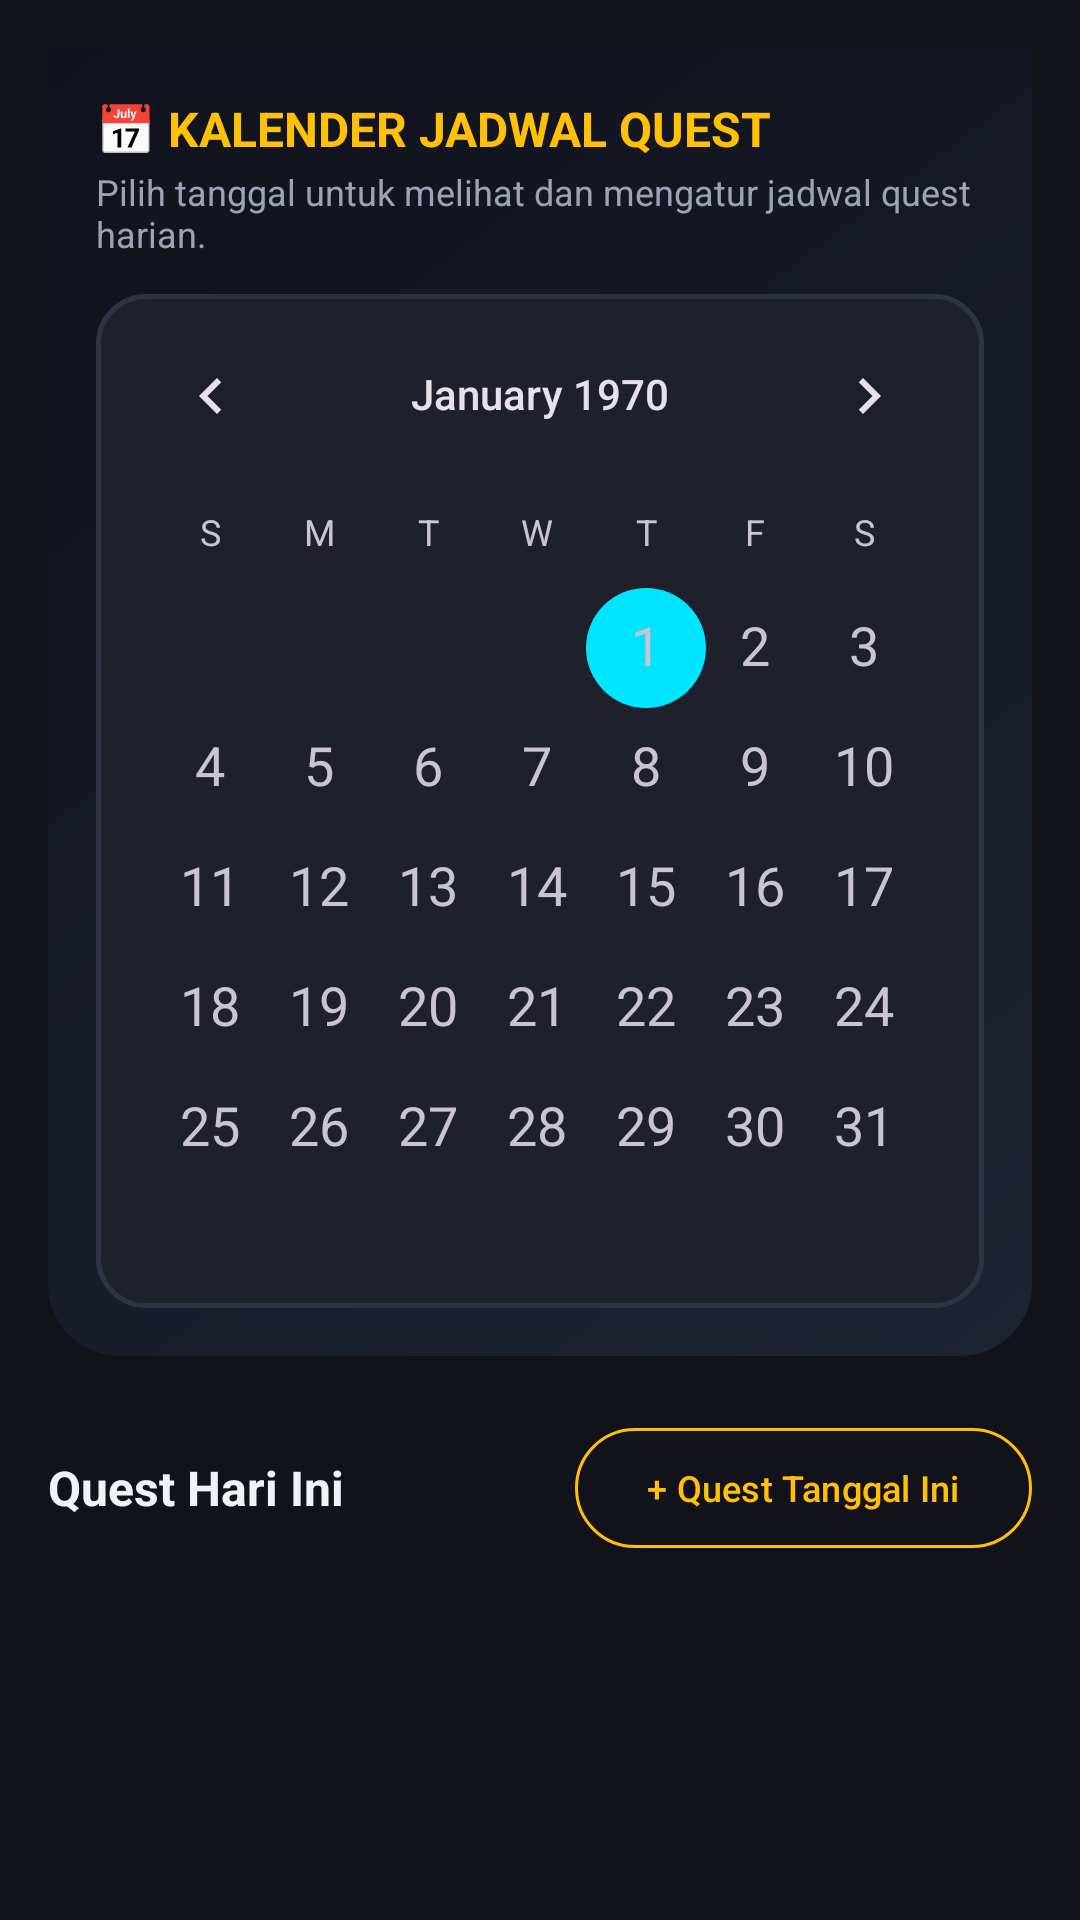

Layout XML and referenced resources for this Android screen:
<!-- AndroidManifest.xml: application theme Theme.Hell_mode -->
<!-- res/layout/fragment_calendar.xml -->
<?xml version="1.0" encoding="utf-8"?>
<androidx.core.widget.NestedScrollView xmlns:android="http://schemas.android.com/apk/res/android"
    xmlns:app="http://schemas.android.com/apk/res-auto"
    xmlns:tools="http://schemas.android.com/tools"
    android:layout_width="match_parent"
    android:layout_height="match_parent"
    android:background="@color/rpg_bg_dark"
    android:fillViewport="true">

    <LinearLayout
        android:layout_width="match_parent"
        android:layout_height="wrap_content"
        android:orientation="vertical"
        android:padding="16dp">

        
        <LinearLayout
            android:layout_width="match_parent"
            android:layout_height="wrap_content"
            android:background="@drawable/bg_rpg_header"
            android:orientation="vertical"
            android:padding="16dp">

            <TextView
                android:layout_width="wrap_content"
                android:layout_height="wrap_content"
                android:text="📅 KALENDER JADWAL QUEST"
                android:textColor="@color/rpg_gold"
                android:textSize="16sp"
                android:textStyle="bold" />

            <TextView
                android:layout_width="wrap_content"
                android:layout_height="wrap_content"
                android:layout_marginTop="2dp"
                android:text="Pilih tanggal untuk melihat dan mengatur jadwal quest harian."
                android:textColor="@color/rpg_text_secondary"
                android:textSize="12sp" />

            <CalendarView
                android:id="@+id/calendar_view"
                android:layout_width="match_parent"
                android:layout_height="wrap_content"
                android:layout_marginTop="12dp"
                android:background="@drawable/bg_rpg_card"
                android:dateTextAppearance="@style/TextAppearance.AppCompat.Medium"
                android:focusedMonthDateColor="@color/rpg_text_primary"
                android:unfocusedMonthDateColor="@color/rpg_text_secondary" />
        </LinearLayout>

        
        <RelativeLayout
            android:layout_width="match_parent"
            android:layout_height="wrap_content"
            android:layout_marginTop="20dp">

            <TextView
                android:id="@+id/tv_selected_date_title"
                android:layout_width="wrap_content"
                android:layout_height="wrap_content"
                android:layout_alignParentStart="true"
                android:layout_centerVertical="true"
                android:text="Quest Hari Ini"
                android:textColor="@color/rpg_text_primary"
                android:textSize="16sp"
                android:textStyle="bold" />

            <com.google.android.material.button.MaterialButton
                android:id="@+id/btn_add_quest_for_date"
                style="@style/Widget.Material3.Button.OutlinedButton"
                android:layout_width="wrap_content"
                android:layout_height="wrap_content"
                android:layout_alignParentEnd="true"
                android:text="+ Quest Tanggal Ini"
                android:textColor="@color/rpg_gold"
                android:textSize="12sp"
                app:strokeColor="@color/rpg_gold" />
        </RelativeLayout>

        
        <androidx.recyclerview.widget.RecyclerView
            android:id="@+id/rv_calendar_quests"
            android:layout_width="match_parent"
            android:layout_height="wrap_content"
            android:layout_marginTop="12dp"
            android:nestedScrollingEnabled="false"
            tools:listitem="@layout/item_quest" />

        <TextView
            android:id="@+id/tv_empty_calendar_quests"
            android:layout_width="match_parent"
            android:layout_height="wrap_content"
            android:layout_marginTop="24dp"
            android:gravity="center"
            android:text="Tidak ada quest terjadwal untuk tanggal ini."
            android:textColor="@color/rpg_text_secondary"
            android:textSize="14sp"
            android:visibility="gone" />

    </LinearLayout>

</androidx.core.widget.NestedScrollView>
<!-- res/layout/item_quest.xml (included above) -->
<?xml version="1.0" encoding="utf-8"?>
<LinearLayout xmlns:android="http://schemas.android.com/apk/res/android"
    xmlns:app="http://schemas.android.com/apk/res-auto"
    xmlns:tools="http://schemas.android.com/tools"
    android:id="@+id/card_quest_root"
    android:layout_width="match_parent"
    android:layout_height="wrap_content"
    android:layout_marginBottom="12dp"
    android:background="@drawable/bg_rpg_card"
    android:orientation="vertical"
    android:padding="16dp">

    
    <RelativeLayout
        android:layout_width="match_parent"
        android:layout_height="wrap_content">

        <TextView
            android:id="@+id/tv_quest_difficulty"
            android:layout_width="wrap_content"
            android:layout_height="wrap_content"
            android:layout_alignParentStart="true"
            android:background="@drawable/bg_rpg_card"
            android:paddingHorizontal="8dp"
            android:paddingVertical="3dp"
            android:text="Medium (C)"
            android:textColor="@color/diff_medium"
            android:textSize="11sp"
            android:textStyle="bold" />

        <LinearLayout
            android:layout_width="wrap_content"
            android:layout_height="wrap_content"
            android:layout_alignParentEnd="true"
            android:orientation="horizontal">

            <TextView
                android:id="@+id/tv_quest_reward_exp"
                android:layout_width="wrap_content"
                android:layout_height="wrap_content"
                android:layout_marginEnd="6dp"
                android:text="+50 EXP"
                android:textColor="@color/rpg_exp_light"
                android:textSize="12sp"
                android:textStyle="bold" />

            <TextView
                android:id="@+id/tv_quest_reward_gold"
                android:layout_width="wrap_content"
                android:layout_height="wrap_content"
                android:text="+25 Gold"
                android:textColor="@color/rpg_gold"
                android:textSize="12sp"
                android:textStyle="bold" />
        </LinearLayout>
    </RelativeLayout>

    
    <TextView
        android:id="@+id/tv_quest_title"
        android:layout_width="match_parent"
        android:layout_height="wrap_content"
        android:layout_marginTop="8dp"
        android:text="Belajar Matematika &amp; Logika"
        android:textColor="@color/rpg_text_primary"
        android:textSize="16sp"
        android:textStyle="bold" />

    <TextView
        android:id="@+id/tv_quest_description"
        android:layout_width="match_parent"
        android:layout_height="wrap_content"
        android:layout_marginTop="4dp"
        android:text="Selesaikan latihan aljabar dan rumus trigonometri."
        android:textColor="@color/rpg_text_secondary"
        android:textSize="13sp" />

    
    <LinearLayout
        android:layout_width="match_parent"
        android:layout_height="wrap_content"
        android:layout_marginTop="10dp"
        android:gravity="center_vertical"
        android:orientation="horizontal">

        <TextView
            android:id="@+id/tv_quest_specialization"
            android:layout_width="wrap_content"
            android:layout_height="wrap_content"
            android:layout_marginEnd="8dp"
            android:background="#223498DB"
            android:paddingHorizontal="8dp"
            android:paddingVertical="3dp"
            android:text="📚 Matematika"
            android:textColor="@color/rpg_cyan"
            android:textSize="11sp" />

        <TextView
            android:id="@+id/tv_quest_timer_req"
            android:layout_width="wrap_content"
            android:layout_height="wrap_content"
            android:text="⏱️ 30 Mnt"
            android:textColor="@color/rpg_text_secondary"
            android:textSize="11sp" />
    </LinearLayout>

    
    <LinearLayout
        android:layout_width="match_parent"
        android:layout_height="wrap_content"
        android:layout_marginTop="12dp"
        android:gravity="center_vertical"
        android:orientation="horizontal">

        <com.google.android.material.button.MaterialButton
            android:id="@+id/btn_start_timer"
            style="@style/Widget.Material3.Button.OutlinedButton"
            android:layout_width="0dp"
            android:layout_height="wrap_content"
            android:layout_marginEnd="6dp"
            android:layout_weight="1"
            android:text="Focus Timer"
            android:textColor="@color/rpg_cyan"
            android:textSize="12sp"
            app:strokeColor="@color/rpg_cyan" />

        <com.google.android.material.button.MaterialButton
            android:id="@+id/btn_complete_quest"
            android:layout_width="0dp"
            android:layout_height="wrap_content"
            android:layout_marginEnd="6dp"
            android:layout_weight="1"
            android:backgroundTint="@color/rpg_hp_green"
            android:text="Selesai"
            android:textColor="@color/black"
            android:textSize="12sp"
            android:textStyle="bold" />

        <ImageButton
            android:id="@+id/btn_delete_quest"
            android:layout_width="40dp"
            android:layout_height="40dp"
            android:background="?attr/selectableItemBackgroundBorderless"
            android:contentDescription="Hapus"
            android:src="@android:drawable/ic_menu_delete"
            app:tint="@color/rpg_text_secondary" />
    </LinearLayout>

</LinearLayout>
<!-- resources referenced by this layout -->
<resources>
  <color name="black">#FF000000</color>
  <color name="diff_medium">#3498DB</color>
  <color name="rpg_bg_dark">#12131A</color>
  <color name="rpg_cyan">#00E5FF</color>
  <color name="rpg_exp_light">#B388FF</color>
  <color name="rpg_gold">#FFC107</color>
  <color name="rpg_hp_green">#2ECC71</color>
  <color name="rpg_text_primary">#F0F2F5</color>
  <color name="rpg_text_secondary">#9DA3B4</color>
  <!-- drawable bg_rpg_card (drawable) -->
  <?xml version="1.0" encoding="utf-8"?>
  <shape xmlns:android="http://schemas.android.com/apk/res/android">
      <solid android:color="@color/rpg_card_bg" />
      <corners android:radius="16dp" />
      <stroke
          android:width="1.5dp"
          android:color="@color/rpg_card_stroke" />
  </shape>
  <!-- drawable bg_rpg_header (drawable) -->
  <?xml version="1.0" encoding="utf-8"?>
  <shape xmlns:android="http://schemas.android.com/apk/res/android">
      <gradient
          android:angle="135"
          android:endColor="#10121B"
          android:startColor="#1E2333" />
      <corners
          android:bottomLeftRadius="24dp"
          android:bottomRightRadius="24dp" />
  </shape>
  <style name="Theme.Hell_mode" parent="Base.Theme.Hell_mode" />
  <color name="rpg_card_bg">#1E202C</color>
  <color name="rpg_card_stroke">#2D3245</color>
  <style name="Base.Theme.Hell_mode" parent="Theme.Material3.Dark.NoActionBar">
          <item name="colorPrimary">@color/rpg_gold</item>
          <item name="colorOnPrimary">@color/black</item>
          <item name="colorSecondary">@color/rpg_cyan</item>
          <item name="colorOnSecondary">@color/black</item>
          <item name="android:statusBarColor">@color/rpg_bg_dark</item>
          <item name="android:windowBackground">@color/rpg_bg_dark</item>
      </style>
</resources>
